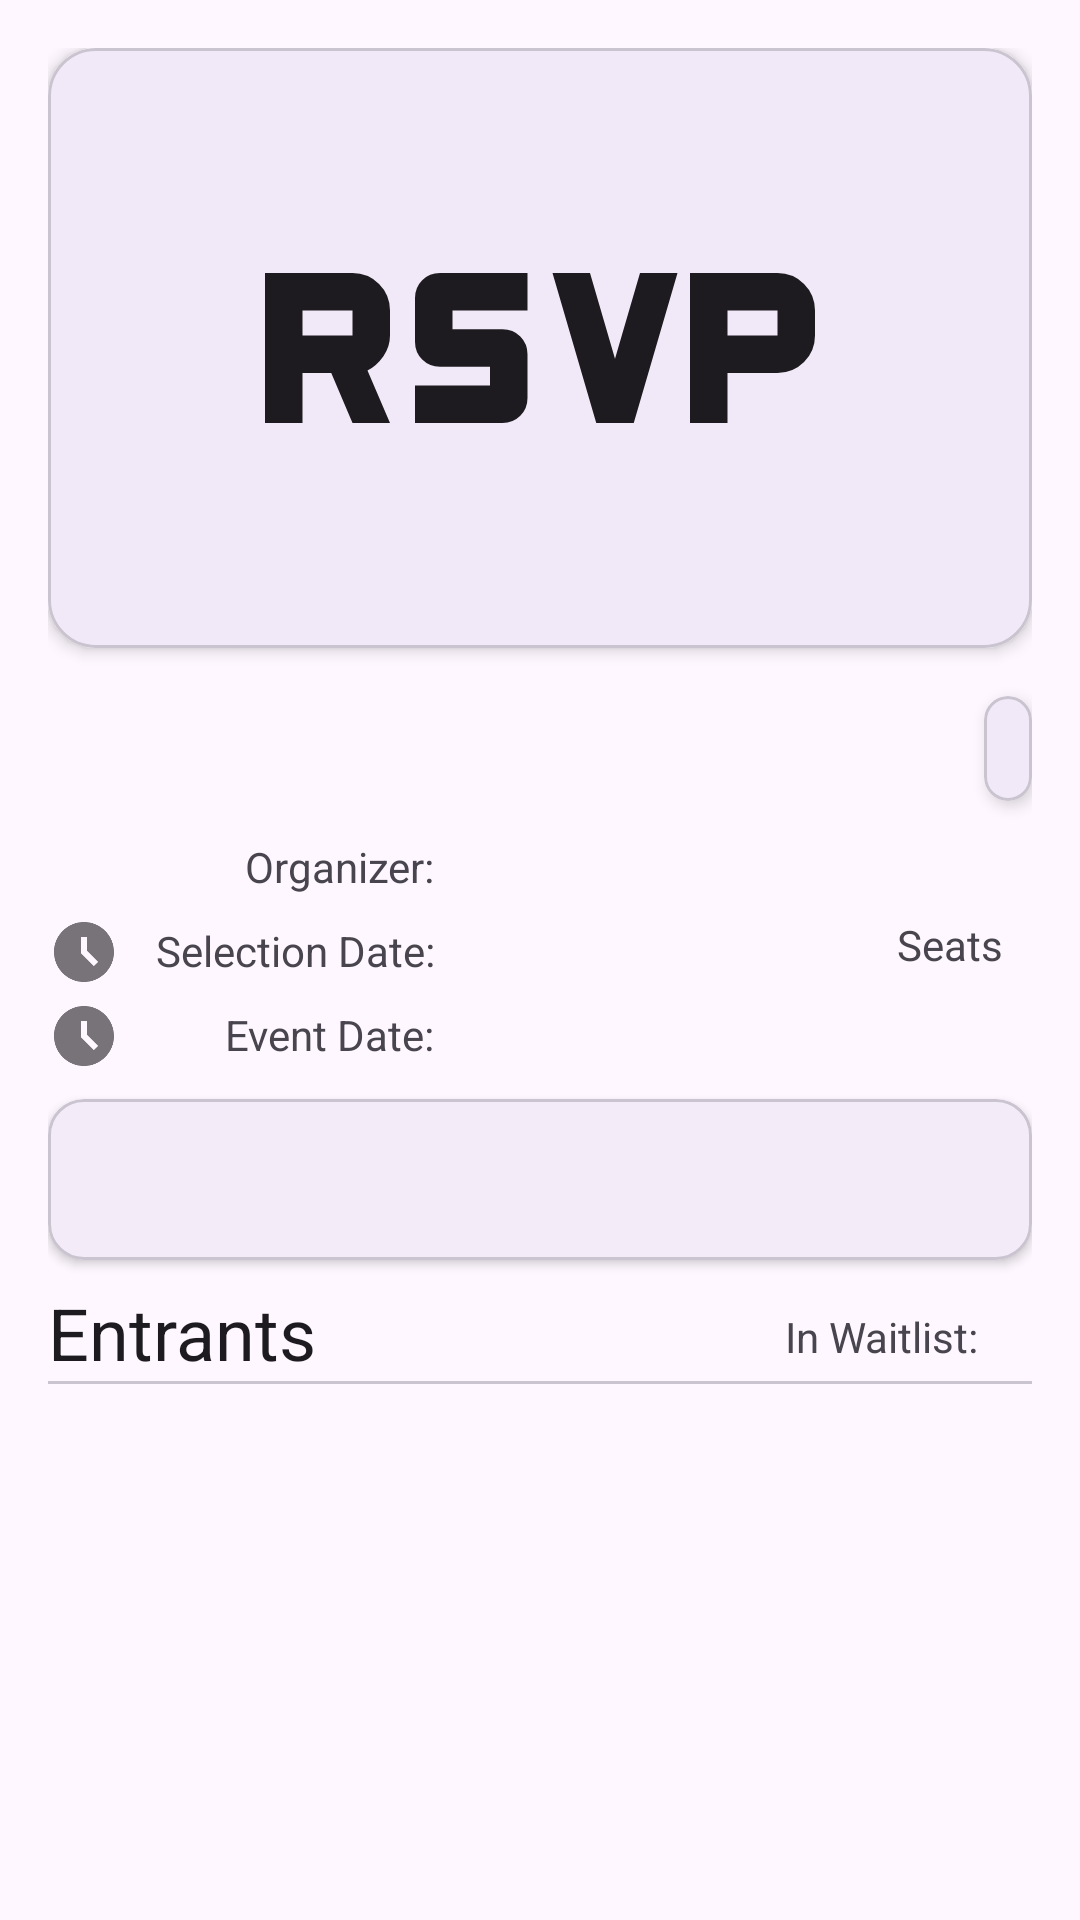

Write the Android layout XML for this screen, with the resource values it uses.
<!-- AndroidManifest.xml: application theme Theme.Evently -->
<!-- res/layout/fragment_event_details.xml -->
<?xml version="1.0" encoding="utf-8"?>
<androidx.core.widget.NestedScrollView xmlns:android="http://schemas.android.com/apk/res/android"
    xmlns:app="http://schemas.android.com/apk/res-auto"
    xmlns:tools="http://schemas.android.com/tools"
    android:layout_width="match_parent"
    android:layout_height="match_parent"
    tools:context=".ui.common.EventDetailsFragment">

    <androidx.constraintlayout.widget.ConstraintLayout
        android:layout_width="match_parent"
        android:layout_height="wrap_content"
        android:padding="16dp">

        
        <com.google.android.material.card.MaterialCardView
            android:id="@+id/eventImageCard"
            android:layout_width="0dp"
            android:layout_height="200dp"
            app:cardCornerRadius="16dp"
            app:cardElevation="3dp"
            app:layout_constraintEnd_toEndOf="parent"
            app:layout_constraintStart_toStartOf="parent"
            app:layout_constraintTop_toTopOf="parent">

            <ImageView
                android:id="@+id/eventPicture"
                android:layout_width="match_parent"
                android:layout_height="match_parent"
                android:contentDescription="@string/event_image_description"
                android:scaleType="fitCenter"
                app:tint="?attr/colorOnSurface"
                android:src="@drawable/rsvp_icon" />
        </com.google.android.material.card.MaterialCardView>

        
        <TextView
            android:id="@+id/eventName"
            style="@style/TextAppearance.Material3.HeadlineMedium"
            android:layout_width="0dp"
            android:layout_height="wrap_content"
            android:layout_marginTop="16dp"
            app:layout_constraintStart_toStartOf="parent"
            app:layout_constraintTop_toBottomOf="@id/eventImageCard" />


        <com.google.android.material.card.MaterialCardView
            android:id="@+id/eventCategoryCard"
            android:layout_width="wrap_content"
            android:layout_height="wrap_content"
            android:layout_marginTop="16dp"
            app:cardCornerRadius="16dp"
            app:cardElevation="3dp"
            app:layout_constraintEnd_toEndOf="parent"
            app:layout_constraintTop_toBottomOf="@id/eventImageCard">

            <TextView
                android:id="@+id/eventCategory"
                android:layout_width="wrap_content"
                android:layout_height="wrap_content"
                android:padding="8dp"
                android:textStyle="italic" />
        </com.google.android.material.card.MaterialCardView>

    
    <ImageView
        android:id="@+id/accountIcon"
        android:layout_width="24dp"
        android:layout_height="24dp"
        android:layout_marginTop="8dp"
        android:contentDescription="@string/account_icon"
        android:src="@drawable/ic_account"
        app:layout_constraintStart_toStartOf="parent"
        app:layout_constraintTop_toBottomOf="@id/eventName"
        app:tint="?attr/colorOnSurface" />

    <TextView
        android:id="@+id/organizerText"
        android:layout_width="wrap_content"
        android:layout_height="wrap_content"
        android:layout_marginTop="2dp"
        android:text="@string/organizer"
        app:layout_constraintEnd_toEndOf="@+id/selectionDateTitleText"
        app:layout_constraintTop_toTopOf="@+id/accountIcon" />

    <TextView
        android:id="@+id/organizerInput"
        android:layout_width="wrap_content"
        android:layout_height="wrap_content"
        app:layout_constraintStart_toStartOf="@+id/selectionDateText"
        app:layout_constraintTop_toTopOf="@+id/organizerText" />

    <ImageView
        android:id="@+id/dateTimeIcon"
        android:layout_width="24dp"
        android:layout_height="24dp"
        android:layout_marginTop="4dp"
        android:contentDescription="@string/event_date_icon"
        android:src="@drawable/ic_event_time"
        app:layout_constraintStart_toStartOf="parent"
        app:layout_constraintTop_toBottomOf="@+id/accountIcon"
        app:tint="?attr/colorOnSurface" />

        <TextView
            android:id="@+id/dateTimeText"
            android:layout_width="0dp"
            android:layout_height="wrap_content"
            android:layout_marginTop="8dp"
            app:layout_constraintEnd_toEndOf="parent"
            app:layout_constraintTop_toBottomOf="@+id/eventName" />

    

    

    <TextView
        android:id="@+id/selectionDateTitleText"
        android:layout_width="wrap_content"
        android:layout_height="wrap_content"
        android:layout_marginStart="12dp"
        android:layout_marginTop="2dp"
        android:text="@string/event_selection_header"
        app:layout_constraintStart_toEndOf="@+id/dateTimeIcon"
        app:layout_constraintTop_toTopOf="@+id/dateTimeIcon" />

    <TextView
        android:id="@+id/selectionDateText"
        android:layout_width="wrap_content"
        android:layout_height="wrap_content"
        android:layout_marginStart="12dp"
        app:layout_constraintStart_toEndOf="@id/selectionDateTitleText"
        app:layout_constraintTop_toTopOf="@+id/selectionDateTitleText" />

    <TextView
        android:id="@+id/seatsTitleText"
        android:layout_width="37dp"
        android:layout_height="21dp"
        android:layout_marginEnd="8dp"
        android:text="@string/event_seats_header"
        app:layout_constraintEnd_toStartOf="@+id/seatsText"
        app:layout_constraintTop_toTopOf="@+id/dateTimeIcon" />

    <TextView
        android:id="@+id/seatsText"
        android:layout_width="wrap_content"
        android:layout_height="wrap_content"
        app:layout_constraintEnd_toEndOf="parent"
        app:layout_constraintTop_toTopOf="@+id/seatsTitleText" />

        <com.google.android.material.card.MaterialCardView
            android:id="@+id/descriptionCard"
            android:layout_width="0dp"
            android:layout_height="wrap_content"
            android:layout_marginTop="12dp"
            app:cardCornerRadius="12dp"
            app:cardElevation="2dp"
            app:layout_constraintEnd_toEndOf="parent"
            app:layout_constraintStart_toStartOf="parent"
            app:layout_constraintTop_toBottomOf="@+id/eventDateTimeTitle">

            <TextView
                android:id="@+id/eventDescription"
                style="@style/TextAppearance.Material3.BodyLarge"
                android:layout_width="match_parent"
                android:layout_height="wrap_content"
                android:padding="16dp" />
        </com.google.android.material.card.MaterialCardView>

        
        <androidx.fragment.app.FragmentContainerView
            android:id="@+id/actionButtonsContainer"
            android:layout_width="wrap_content"
            android:layout_height="wrap_content"
            app:layout_constraintEnd_toEndOf="parent"
            app:layout_constraintTop_toBottomOf="@id/descriptionCard" />

        
        <TextView
            android:id="@+id/entrantListTitle"
            style="@style/TextAppearance.Material3.HeadlineSmall"
            android:layout_width="wrap_content"
            android:layout_height="wrap_content"
            android:layout_marginTop="8dp"
            android:text="@string/event_entrants_header"
            app:layout_constraintStart_toStartOf="parent"
            app:layout_constraintTop_toBottomOf="@id/actionButtonsContainer" />

    
    <LinearLayout
        android:id="@+id/entrantLimitSection"
        android:layout_width="wrap_content"
        android:layout_height="wrap_content"
        android:layout_marginTop="16dp"
        android:layout_marginEnd="8dp"
        android:orientation="horizontal"
        app:layout_constraintEnd_toEndOf="parent"
        app:layout_constraintTop_toBottomOf="@+id/actionButtonsContainer">

        <TextView
            android:layout_width="match_parent"
            android:layout_height="wrap_content"
            android:layout_marginEnd="4dp"
            android:text="@string/entrant_limit_header" />

            <TextView
                android:id="@+id/currentEntrantCount"
                android:layout_width="wrap_content"
                android:layout_height="wrap_content" />

        <TextView
            android:layout_width="wrap_content"
            android:layout_height="wrap_content"
            android:visibility="invisible"
            android:id="@+id/waitlist_separator"
            android:text="@string/waitlist_separator" />

        <TextView
            android:id="@+id/entrantLimit"
            android:visibility="invisible"
            android:layout_width="wrap_content"
            android:layout_height="wrap_content" />
    </LinearLayout>

        <com.google.android.material.divider.MaterialDivider
            android:layout_width="match_parent"
            android:layout_height="wrap_content"
            app:layout_constraintStart_toStartOf="parent"
            app:layout_constraintTop_toBottomOf="@id/entrantListTitle" />

        
        <androidx.fragment.app.FragmentContainerView
            android:id="@+id/entrantListContainer"
            android:layout_width="match_parent"
            android:layout_height="350dp"
            android:layout_marginTop="8dp"
            app:layout_constraintBottom_toBottomOf="parent"
            app:layout_constraintEnd_toEndOf="parent"
            app:layout_constraintStart_toStartOf="parent"
            app:layout_constraintTop_toBottomOf="@id/entrantListTitle" />

        <TextView
            android:id="@+id/eventDateTimeTitle"
            android:layout_width="wrap_content"
            android:layout_height="wrap_content"
            android:layout_marginTop="2dp"
            android:text="Event Date:"
            app:layout_constraintEnd_toEndOf="@+id/selectionDateTitleText"
            app:layout_constraintTop_toTopOf="@+id/dateTimeIcon2" />

        <ImageView
            android:id="@+id/dateTimeIcon2"
            android:layout_width="24dp"
            android:layout_height="24dp"
            android:layout_marginTop="4dp"
            android:contentDescription="@string/event_date_icon"
            android:src="@drawable/ic_event_time"
            app:layout_constraintStart_toStartOf="parent"
            app:layout_constraintTop_toBottomOf="@+id/dateTimeIcon"
            app:tint="?attr/colorOnSurface" />

        <TextView
            android:id="@+id/eventDateTime"
            android:layout_width="wrap_content"
            android:layout_height="wrap_content"
            app:layout_constraintStart_toStartOf="@+id/selectionDateText"
            app:layout_constraintTop_toTopOf="@+id/eventDateTimeTitle" />
    </androidx.constraintlayout.widget.ConstraintLayout>
</androidx.core.widget.NestedScrollView>
<!-- resources referenced by this layout -->
<resources>
  <!-- drawable ic_event_time: png bitmap (drawable-hdpi, 594 bytes) -->
  <!-- drawable rsvp_icon (drawable) -->
  <vector xmlns:android="http://schemas.android.com/apk/res/android"
      android:width="24dp"
      android:height="24dp"
      android:viewportWidth="960"
      android:viewportHeight="960">
    <path
        android:pathData="M40,600v-240h140q25,0 42.5,17.5T240,420v40q0,18 -10.5,33T204,516l36,84h-60l-34,-80h-46v80L40,600ZM280,600v-60h120v-30h-80q-17,0 -28.5,-11.5T280,470v-70q0,-17 11.5,-28.5T320,360h140v60L340,420v30h80q17,0 28.5,11.5T460,490v70q0,17 -11.5,28.5T420,600L280,600ZM570,600 L500,360h60l40,137 40,-137h60l-70,240h-60ZM720,600v-240h140q25,0 42.5,17.5T920,420v40q0,25 -17.5,42.5T860,520h-80v80h-60ZM100,460h80v-40h-80v40ZM780,460h80v-40h-80v40Z"
        android:fillColor="#e8eaed"/>
  </vector>
  <string name="account_icon">Account Icon</string>
  <string name="entrant_limit_header">In Waitlist:</string>
  <string name="event_date_icon">Date/time icon</string>
  <string name="event_entrants_header">Entrants</string>
  <string name="event_image_description">Event image</string>
  <string name="event_seats_header">Seats:</string>
  <string name="event_selection_header">Selection Date:</string>
  <string name="organizer">Organizer:</string>
  <string name="waitlist_separator">/</string>
  <style name="Theme.Evently" parent="Base.Theme.Evently">
          <item name="android:editTextStyle">@style/ThemeOverlay.Material3.TextInputEditText</item>
      </style>
  <style name="Base.Theme.Evently" parent="Theme.Material3.DayNight.NoActionBar">
          
          
          <item name="colorSecondary">@color/light_secondary</item>
      </style>
  <color name="light_secondary">#000000</color>
</resources>
